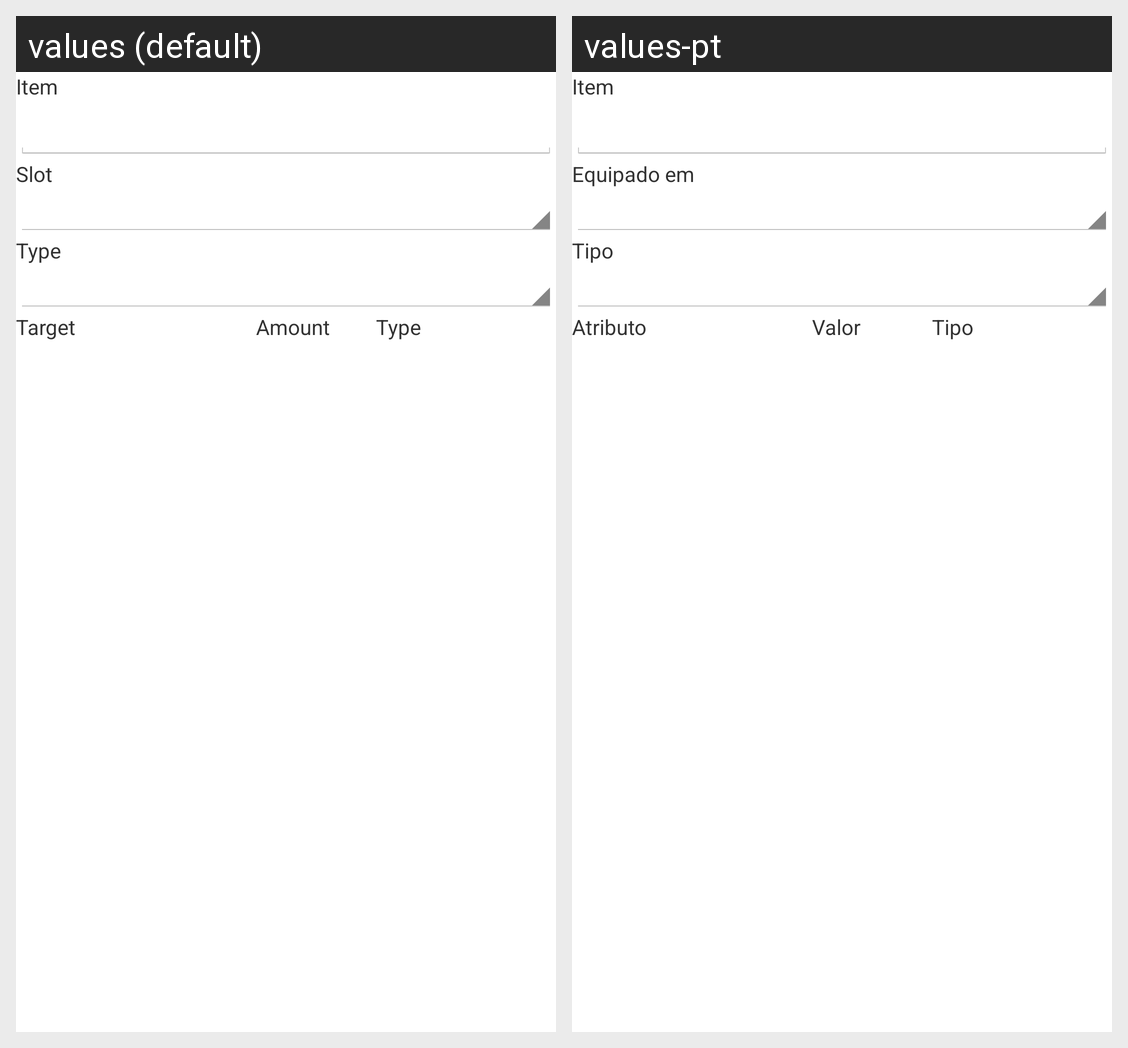

Here is an Android app screen in its default locale and in the app's own translations. Write out the translated-string differences for the strings that appear on this screen.
Android screen res/layout/edit_item.xml rendered under 2 locales, left to right: values (default), values-pt. Device: Nexus 5 (rendered at 1080×1920; each locale shown at half size, 540×960, under a caption strip naming it); theme defaultTheme.
Strings drawn on this screen, with the default value and each locale's value (text and hints the layout hard-codes, and strings that could not be matched under every locale, appear in the picture but are not listed):

item
  values: Item
  values-pt: Item

slot
  values: Slot
  values-pt: Equipado em

type
  values: Type
  values-pt: Tipo

target
  values: Target
  values-pt: Atributo

amount
  values: Amount
  values-pt: Valor
